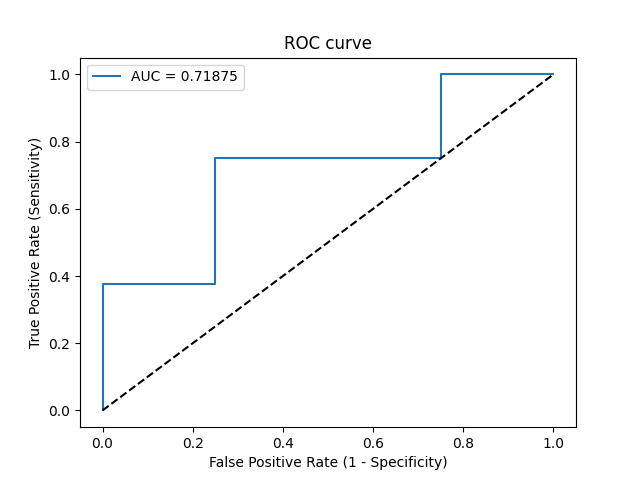

The data file committed next to this chart (first rows):
Threshold, Sensitivity, Specificity, NPV, PPV
inf, 0.0, 1.0, 0.2, 0
0.9703, 0.0625, 1.0, 0.2105, 1.0
0.8881, 0.375, 1.0, 0.2857, 1.0
0.8825, 0.375, 0.75, 0.2308, 0.8571
0.768, 0.75, 0.75, 0.4286, 0.9231
0.7535, 0.75, 0.25, 0.2, 0.8
0.6559, 1.0, 0.25, 1.0, 0.8421
0.5514, 1.0, 0.0, 0, 0.8
